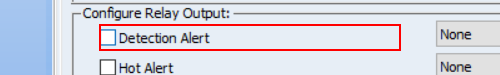
Task: Created the script for CDFS 
Workflow: DSP_AddedCamera

Step 1 [then]: check in window 'Vigilant Fixed LPR                       Uat_Demo_User2' (dspcontrolcenter.exe)

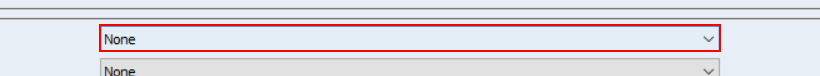
Step 2: select "[row("DetectionSelect").ToString]" in the combo box in window 'Vigilant Fixed LPR                       Uat_Demo_User2' (dspcontrolcenter.exe)

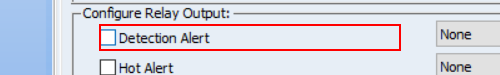
Step 3 [else]: check in window 'Vigilant Fixed LPR                       Uat_Demo_User2' (dspcontrolcenter.exe)

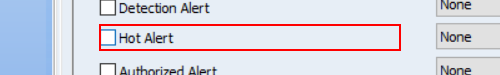
Step 4 [then]: check in window 'Vigilant Fixed LPR                       Uat_Demo_User2' (dspcontrolcenter.exe)

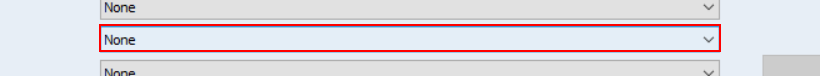
Step 5: select "[row("HotSelect").ToString]" in the combo box in window 'Vigilant Fixed LPR                       Uat_Demo_User2' (dspcontrolcenter.exe)

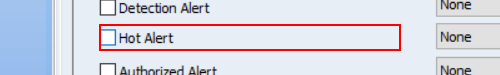
Step 6 [else]: check in window 'Vigilant Fixed LPR                       Uat_Demo_User2' (dspcontrolcenter.exe)

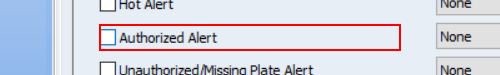
Step 7 [then]: check in window 'Vigilant Fixed LPR                       Uat_Demo_User2' (dspcontrolcenter.exe)

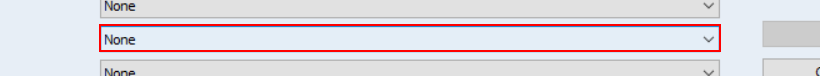
Step 8: select "[row("AuthorizeSelect").ToString]" in the combo box in window 'Vigilant Fixed LPR                       Uat_Demo_User2' (dspcontrolcenter.exe)

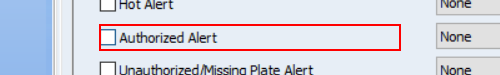
Step 9 [else]: check in window 'Vigilant Fixed LPR                       Uat_Demo_User2' (dspcontrolcenter.exe)

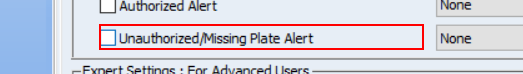
Step 10 [then]: check in window 'Vigilant Fixed LPR                       Uat_Demo_User2' (dspcontrolcenter.exe)

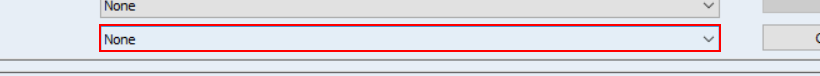
Step 11: select "[row("AuthorizedMissingPlateSelect").ToString]" in the combo box in window 'Vigilant Fixed LPR                       Uat_Demo_User2' (dspcontrolcenter.exe)

Step 12 [else]: check in window 'Vigilant Fixed LPR                       Uat_Demo_User2' (dspcontrolcenter.exe) (same screen as step 10)

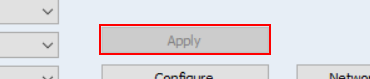
Step 13 [then]: click in window 'Vigilant Fixed LPR                       Uat_Demo_User2' (dspcontrolcenter.exe)

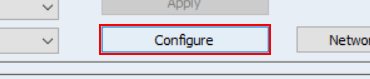
Step 14 [try]: click in window 'Vigilant Fixed LPR                       Uat_Demo_User2' (dspcontrolcenter.exe)

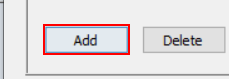
Step 15: find in window 'Relay Config' (dspcontrolcenter.exe)

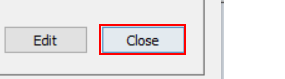
Step 16 [then]: click in window 'Relay Config' (dspcontrolcenter.exe)

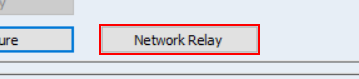
Step 17 [try]: click in window 'Vigilant Fixed LPR                       Uat_Demo_User2' (dspcontrolcenter.exe)

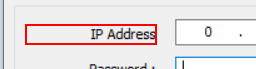
Step 18: find in window 'Network Relay' (dspcontrolcenter.exe)

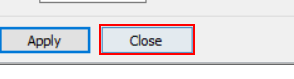
Step 19 [then]: click in window 'Network Relay' (dspcontrolcenter.exe)

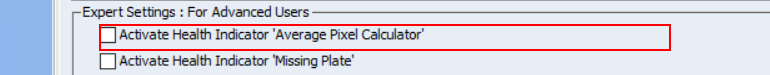
Step 20: check in window 'Vigilant Fixed LPR                       Uat_Demo_User2' (dspcontrolcenter.exe) (repeated 2 times)

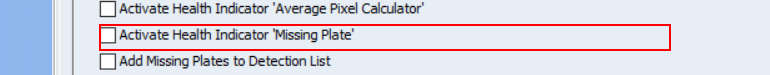
Step 22 [then]: check in window 'Vigilant Fixed LPR                       Uat_Demo_User2' (dspcontrolcenter.exe) (repeated 2 times)

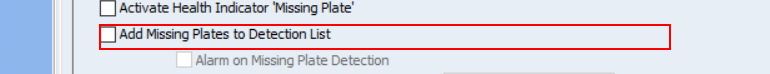
Step 24 [then]: check in window 'Vigilant Fixed LPR                       Uat_Demo_User2' (dspcontrolcenter.exe)

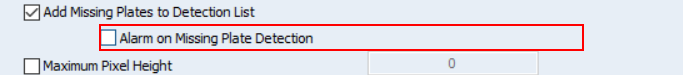
Step 25: check in window 'Vigilant Fixed LPR                       Uat_Demo_User2' (dspcontrolcenter.exe)

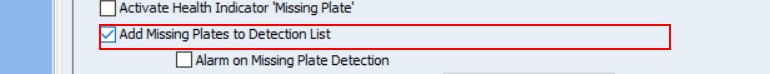
Step 26 [else]: check in window 'Vigilant Fixed LPR                       Uat_Demo_User2' (dspcontrolcenter.exe) (repeated 2 times)

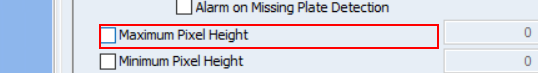
Step 28 [then]: check in window 'Vigilant Fixed LPR                       Uat_Demo_User2' (dspcontrolcenter.exe)
